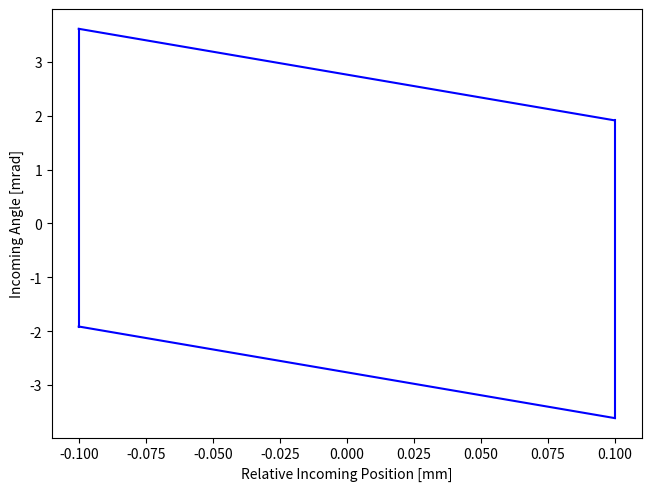

Python code for this plot:
import numpy as np
from matplotlib import pyplot as plt

def passAng(x,V,d2,L,l1,l2,g,E,beta,q=1):
    Lt = L + l1 + l2
    delP = q*V*L*(L + 2*l2)/(4*g*beta**2*E*Lt)
    return(d2/Lt - x/Lt - delP)

#pixe parameters
g = 7.4e-3
d1 = 2e-4
d2 = 6.5e-4
L = 95.8e-3
l1 = 17e-3
l2 = 5e-3

#proton parameters
pMass = 9.38272089e8 #proton mass in eV
T = 5e4 #kinetic energy in eV

#relatavistic parameters
pGamma = 1 + T/pMass
pBeta = np.sqrt(1 - pGamma**-2)
pE = pMass + T

x = np.linspace(-d1/2,d1/2,2)
xpmax = passAng(x,0e3,d2/2,L,l1,l2,g,pE,pBeta)
xpmin = passAng(x,0e3,-d2/2,L,l1,l2,g,pE,pBeta)

x = x*1e3
xpmax = xpmax*1e3
xpmin = xpmin*1e3

fig,ax = plt.subplots(layout="constrained")

ax.plot(x,xpmax,c="b")
ax.plot(x,xpmin,c="b")
ax.plot([x[0],x[0]],[xpmin[0],xpmax[0]],c="b")
ax.plot([x[1],x[1]],[xpmin[1],xpmax[1]],c="b")
ax.set_xlabel("Relative Incoming Position [mm]")
ax.set_ylabel("Incoming Angle [mrad]")
#plt.savefig("passSpace.svg",format="svg")

